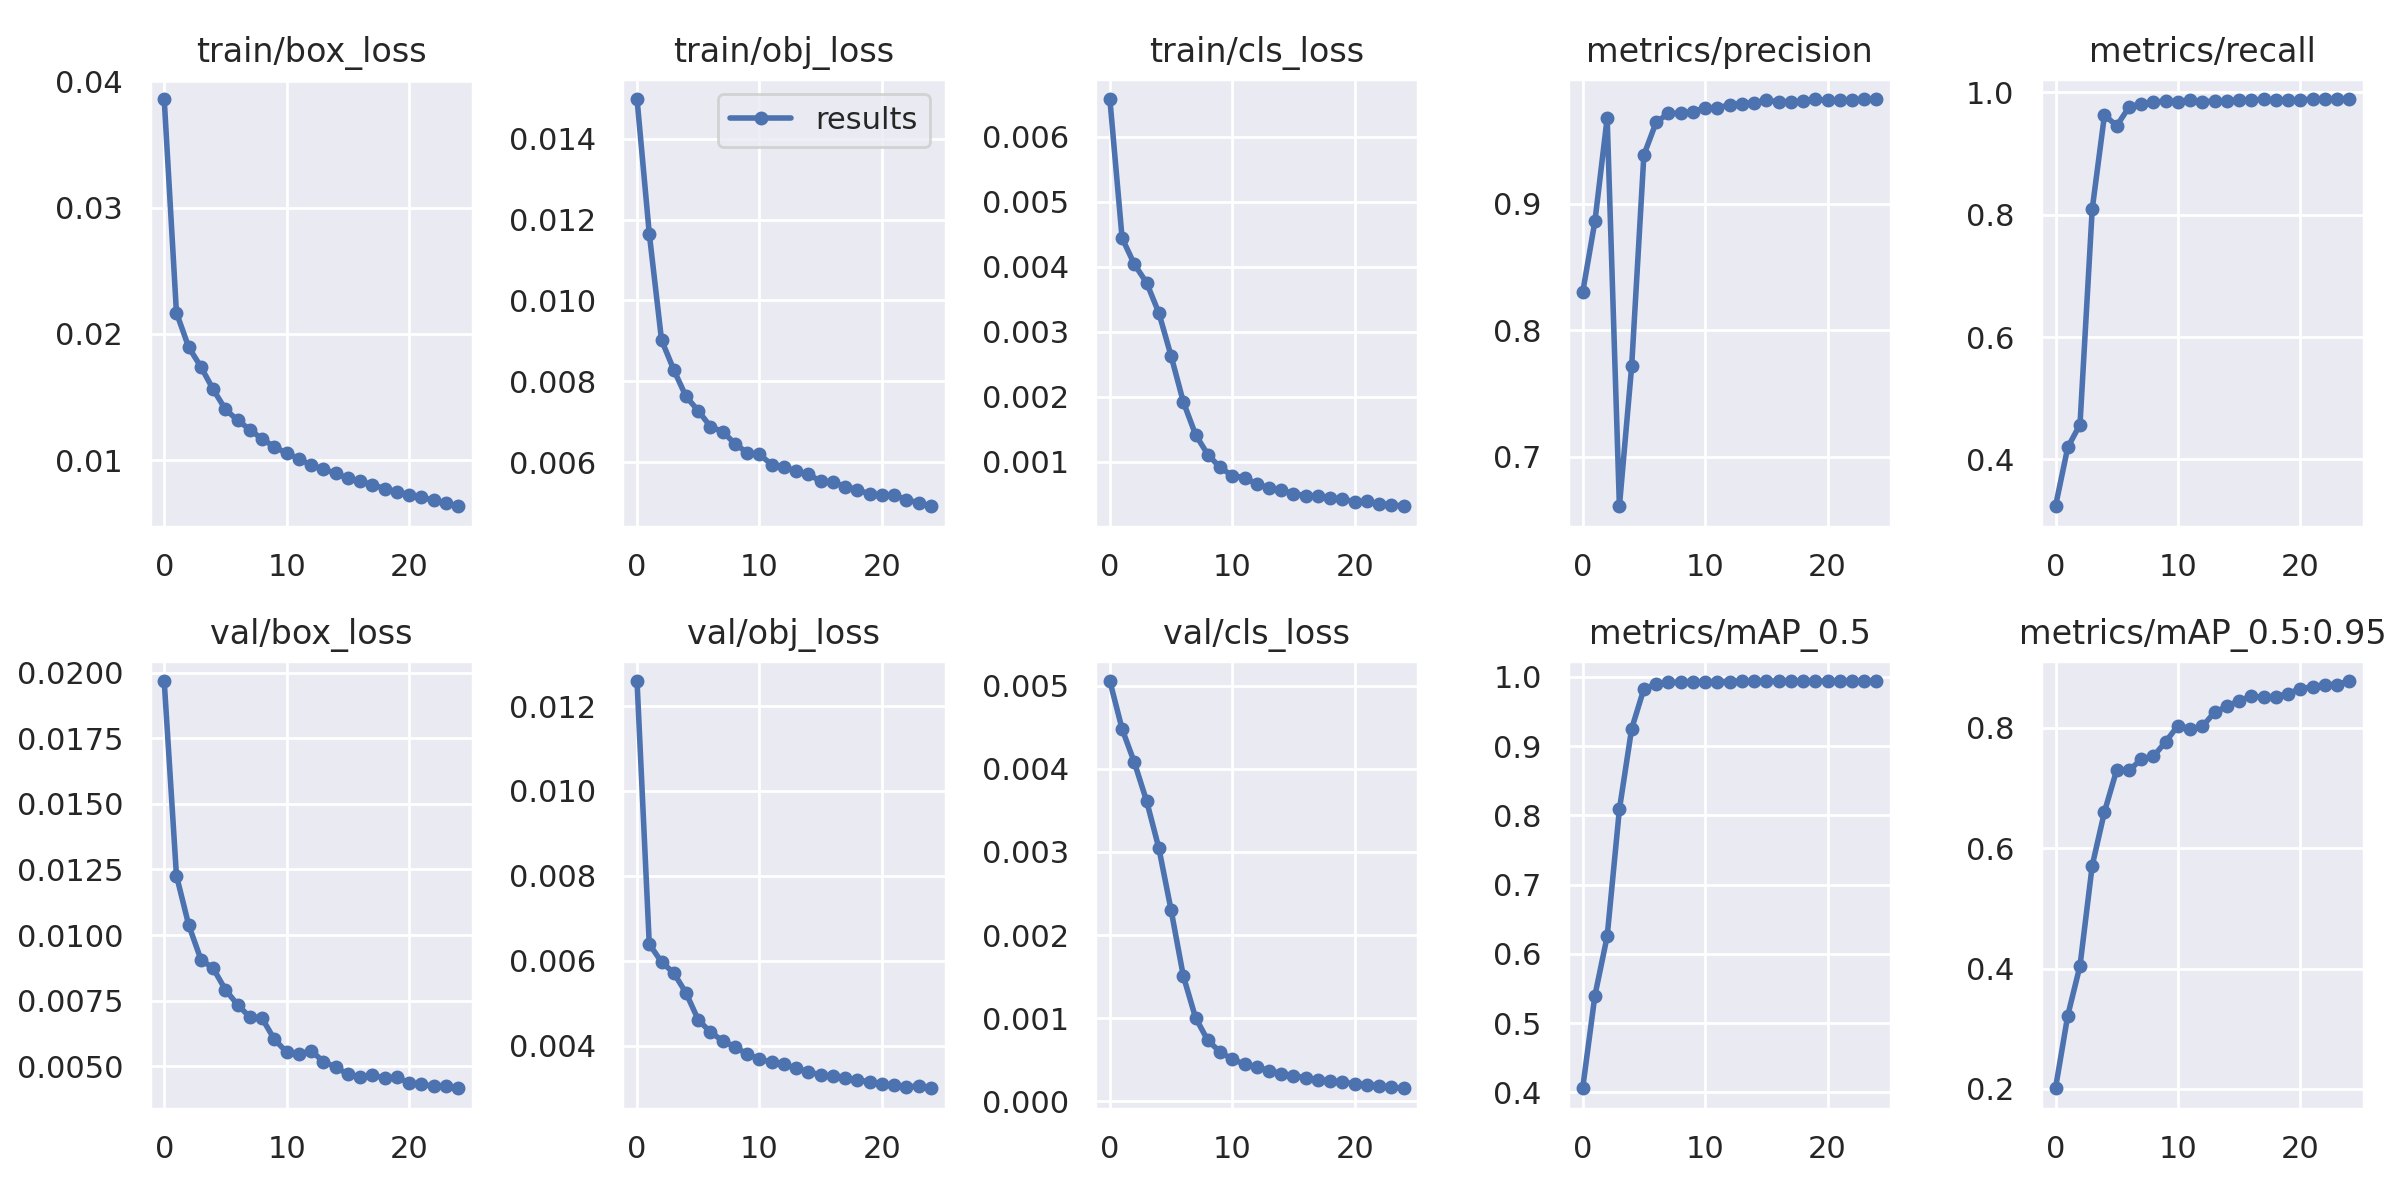

Values plotted in this chart, from the file beside it:
epoch, train/box_loss, train/obj_loss, train/cls_loss, metrics/precision, metrics/recall, metrics/mAP_0.5, metrics/mAP_0.5:0.95, val/box_loss, val/obj_loss, val/cls_loss, x/lr0, x/lr1, x/lr2
0, 0.03859, 0.01498, 0.006579, 0.83, 0.3235, 0.4058, 0.2011, 0.01968, 0.01259, 0.005056, 0.1324, 0.0009868, 0.0009868
1, 0.02168, 0.01165, 0.004442, 0.8862, 0.4197, 0.5397, 0.3219, 0.01227, 0.006393, 0.004479, 0.07821, 0.001907, 0.001907
2, 0.01895, 0.009026, 0.004039, 0.9678, 0.457, 0.6252, 0.4045, 0.01039, 0.005972, 0.004078, 0.02392, 0.00276, 0.00276
3, 0.01739, 0.008287, 0.003756, 0.6608, 0.8093, 0.8089, 0.5712, 0.009069, 0.005713, 0.003614, 0.003, 0.003, 0.003
4, 0.01561, 0.007627, 0.003293, 0.7714, 0.9627, 0.9252, 0.6605, 0.008738, 0.005243, 0.003047, 0.003, 0.003, 0.003
5, 0.01403, 0.007276, 0.002631, 0.9386, 0.9453, 0.9828, 0.7301, 0.007922, 0.004608, 0.002302, 0.002887, 0.002887, 0.002887
6, 0.01316, 0.006881, 0.001925, 0.9645, 0.9755, 0.9898, 0.7292, 0.007345, 0.004317, 0.001509, 0.002773, 0.002773, 0.002773
7, 0.01243, 0.00676, 0.001421, 0.9715, 0.9816, 0.9923, 0.7475, 0.006878, 0.004114, 0.001006, 0.00266, 0.00266, 0.00266
8, 0.01167, 0.006459, 0.001114, 0.9715, 0.9834, 0.9921, 0.7527, 0.006831, 0.003971, 0.0007343, 0.002546, 0.002546, 0.002546
9, 0.01107, 0.006237, 0.000917, 0.9729, 0.986, 0.9928, 0.7769, 0.006029, 0.003797, 0.0005951, 0.002433, 0.002433, 0.002433
10, 0.01055, 0.006195, 0.0007889, 0.9758, 0.9844, 0.9929, 0.8037, 0.005549, 0.003681, 0.0005071, 0.00232, 0.00232, 0.00232
11, 0.01014, 0.005946, 0.0007595, 0.976, 0.9874, 0.9932, 0.7987, 0.005466, 0.003615, 0.0004465, 0.002206, 0.002206, 0.002206
12, 0.00961, 0.005892, 0.0006606, 0.9782, 0.9849, 0.9934, 0.8024, 0.0056, 0.003559, 0.0004095, 0.002093, 0.002093, 0.002093
13, 0.009306, 0.005785, 0.0006031, 0.9793, 0.9855, 0.9937, 0.8261, 0.005185, 0.003463, 0.0003708, 0.001979, 0.001979, 0.001979
14, 0.008959, 0.0057, 0.0005653, 0.9798, 0.9857, 0.9937, 0.8355, 0.004978, 0.003389, 0.0003341, 0.001866, 0.001866, 0.001866
15, 0.008571, 0.005538, 0.0005148, 0.9819, 0.9876, 0.9938, 0.8454, 0.004701, 0.003305, 0.0003094, 0.001753, 0.001753, 0.001753
16, 0.008335, 0.005507, 0.0004828, 0.9808, 0.9869, 0.9939, 0.8525, 0.004587, 0.003274, 0.0002842, 0.001639, 0.001639, 0.001639
17, 0.008071, 0.005401, 0.0004738, 0.9805, 0.9889, 0.9939, 0.8508, 0.004678, 0.003236, 0.0002611, 0.001526, 0.001526, 0.001526
18, 0.00776, 0.005325, 0.0004508, 0.9811, 0.9874, 0.9939, 0.8521, 0.004551, 0.003187, 0.0002436, 0.001412, 0.001412, 0.001412
19, 0.007519, 0.005215, 0.0004294, 0.9826, 0.9873, 0.9939, 0.8569, 0.004587, 0.003152, 0.0002313, 0.001299, 0.001299, 0.001299
20, 0.007279, 0.005192, 0.0003885, 0.9818, 0.9879, 0.994, 0.8653, 0.004383, 0.0031, 0.0002117, 0.001186, 0.001186, 0.001186
21, 0.007088, 0.005193, 0.0003923, 0.9818, 0.9886, 0.994, 0.8681, 0.004314, 0.003066, 0.0002022, 0.001072, 0.001072, 0.001072
22, 0.006824, 0.005075, 0.0003572, 0.9821, 0.9886, 0.9942, 0.8718, 0.004255, 0.003035, 0.0001874, 0.000959, 0.000959, 0.000959
23, 0.006652, 0.005004, 0.0003432, 0.9827, 0.9883, 0.9942, 0.8718, 0.004266, 0.003041, 0.0001704, 0.0008456, 0.0008456, 0.0008456
24, 0.006362, 0.004915, 0.0003192, 0.9829, 0.989, 0.9942, 0.8778, 0.00417, 0.002996, 0.000158, 0.0007323, 0.0007323, 0.0007323
